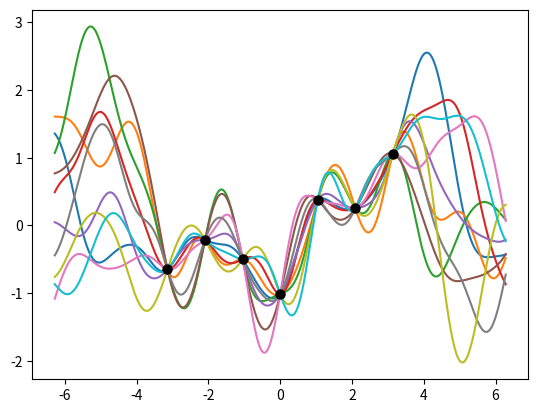
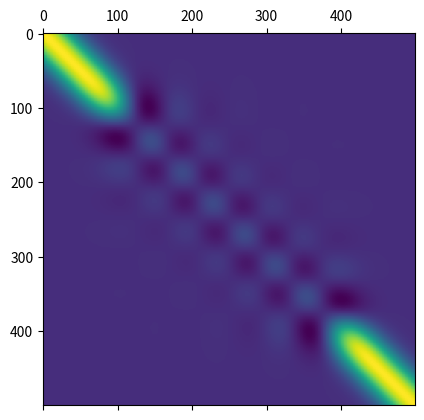

Write Python code to recreate these figures, in order. (Note: this script raises an exception after producing the figures.)
import numpy as np
from scipy.spatial.distance import cdist
from matplotlib import pyplot as plt
#import GPy
from matplotlib import cm
from mpl_toolkits.mplot3d import Axes3D


def rbf(x1, x2, sigma, lengthscale):
    return sigma * np.exp(-0.5 * cdist(x1, x2)**2/lengthscale)


def posterior_compute(x_new, x_train, y, para):
    a = rbf(x_new, x_train, para[0], para[1])
    b = rbf(x_new, x_new, para[0], para[1])
    c = rbf(x_train, x_train, para[0], para[1])
    # d = rbf(x_train, x_new, para[0], para[1])
    d = a.T
    Sinv = np.linalg.inv(c)
    mu = np.dot(a, Sinv).dot(y)
    m = np.dot(a, Sinv).dot(d)
    sigma = b - m
    return mu.squeeze(), sigma.squeeze()


# Parameters
theta = [1., 1.]
# k = GPy.kern.RBF(d, variance=var, lengthscale=theta)
# _, axes = plt.subplots(3, 1, figsize=(10, 10))
# k = GPy.kern.RBF(input_dim=1, variance=var, lengthscale=0.2)

ori_X = np.linspace(- 2 * np.pi, 2 * np.pi, 500)
X = ori_X.reshape(-1, 1)
prior_Sigma = rbf(X, X, theta[0], theta[1])
# print(np.shape(prior_k))
# print(np.shape(X))
prior_Mu = np.zeros(500)
# C = k.K(X, X)

prior = np.random.multivariate_normal(prior_Mu, prior_Sigma, 20)

fig = plt.figure()
#for i in range(5):
    #plt.plot(X[:], prior[i, :])
# plt.matshow(C)

data_X = np.linspace(- 1 * np.pi, 1 * np.pi, 7)
data_X = data_X.reshape(-1, 1)
data_Y = np.sin(data_X) + np.random.normal(loc=0.0, scale=np.sqrt(0.5), size=(7, 1))


far_X = np.linspace(2 * np.pi, 3 * np.pi, 500)
far_X = far_X.reshape(-1, 1)

#data_k = GPy.kern.RBF(input_dim=1, variance=1., lengthscale=1.)

# posterior = GPy.models.GPRegression(data_X, data_Y, data_k)
# posterior.plot()
para = [1.0, 0.5]
posterior_Mu, posterior_Sigma = posterior_compute(X, data_X, data_Y, para)
posterior = np.random.multivariate_normal(posterior_Mu, posterior_Sigma, 30)
for i in range(10):
    plt.plot(X[:], posterior[i, :])
plt.plot(data_X, data_Y, 'ko', mew=1.5)
Y1, Y2 = np.meshgrid(X, X)
#print(posterior_Mu.shape)
fig2 = plt.figure()
# plt.matshow(posterior_Mu)
plt.matshow(posterior_Sigma)
fig3 = plt.figure()
ax = fig.gca(projection='3d')
prediction = [posterior_compute(np.array([i]), data_X, data_Y, para) for i in X]
Mu, diag_Sigma = np.transpose(prediction)
#print(np.shape(Mu), np.shape(diag_Sigma))
#plt.fill_between(ori_X, Mu + diag_Sigma, Mu - diag_Sigma, color='#aaaaaa')
#plt.plot(X, posterior_Mu, 'r')
#plt.errorbar(X, Mu, yerr=diag_Sigma, ecolor='grey')
#plt.plot(data_X, data_Y, 'ko', mew=1.5)
#plt.plot(X, posterior_Mu, 'r')
surf = ax.plot_surface(Y1, Y2, posterior_Sigma, cmap=cm.coolwarm, linewidth=0, antialiased=False)
plt.show()
